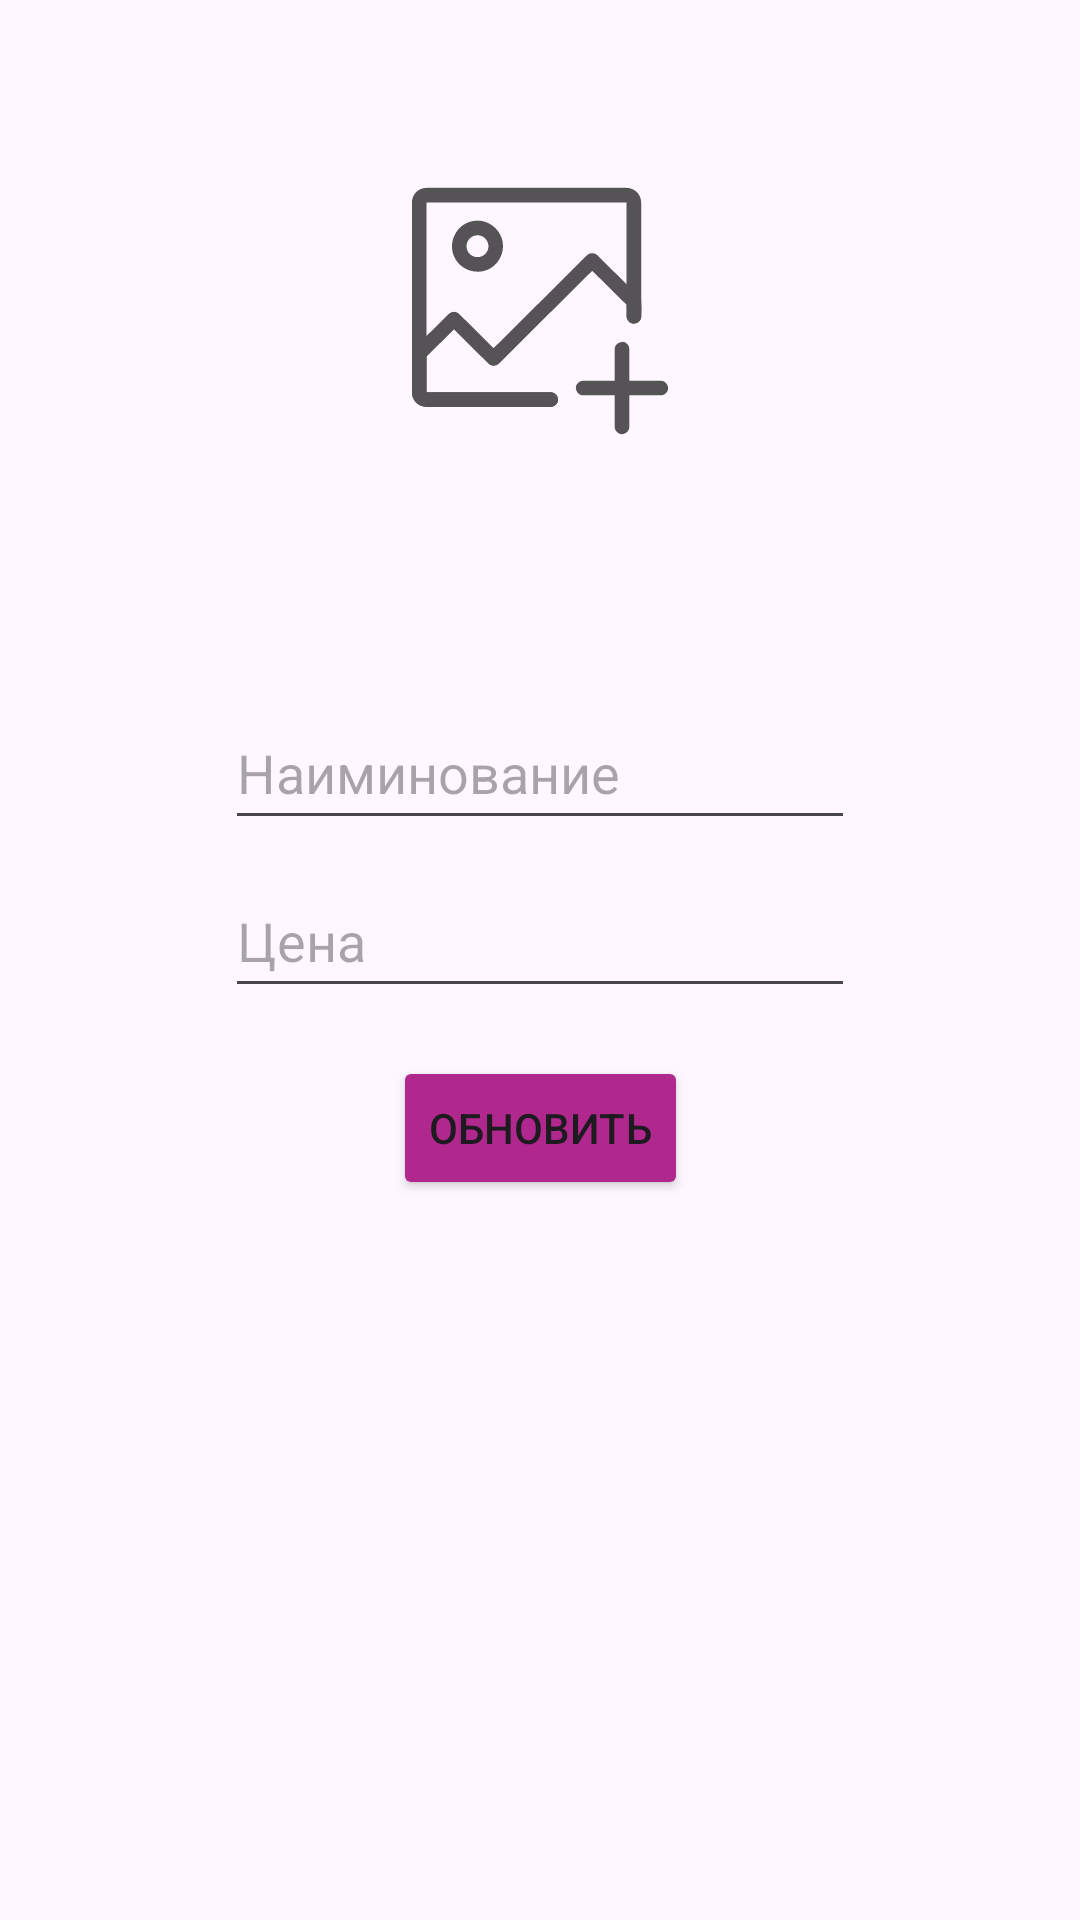

This screen was rendered from an Android layout file. Write that file and the resources it references.
<!-- AndroidManifest.xml: application theme Theme.Shopping -->
<!-- res/layout/fragment_update.xml -->
<?xml version="1.0" encoding="utf-8"?>
<androidx.constraintlayout.widget.ConstraintLayout xmlns:android="http://schemas.android.com/apk/res/android"
    xmlns:app="http://schemas.android.com/apk/res-auto"
    xmlns:tools="http://schemas.android.com/tools"
    android:layout_width="match_parent"
    android:layout_height="match_parent"
    tools:context=".test.AddFragmentTest">

    <EditText
        android:id="@+id/edUpdateName"
        android:layout_width="wrap_content"
        android:layout_height="wrap_content"
        android:layout_marginTop="16dp"
        android:ems="10"
        android:hint="Наиминование"
        android:inputType="text|textCapSentences"
        android:minHeight="48dp"
        app:layout_constraintEnd_toEndOf="@+id/imUpdate"
        app:layout_constraintStart_toStartOf="@+id/imUpdate"
        app:layout_constraintTop_toBottomOf="@+id/imUpdate" />

    <EditText
        android:id="@+id/edUpdatePhone"
        android:layout_width="wrap_content"
        android:layout_height="wrap_content"
        android:layout_marginTop="8dp"
        android:ems="10"
        android:hint="Цена"
        android:inputType="number"
        android:minHeight="48dp"
        app:layout_constraintEnd_toEndOf="@+id/edUpdateName"
        app:layout_constraintHorizontal_bias="0.0"
        app:layout_constraintStart_toStartOf="@+id/edUpdateName"
        app:layout_constraintTop_toBottomOf="@+id/edUpdateName" />

    <Button
        android:id="@+id/btUpdate"
        android:layout_width="wrap_content"
        android:layout_height="wrap_content"
        android:layout_marginTop="16dp"
        android:backgroundTint="@color/pink"
        android:text="ОБНОВИТЬ"
        app:layout_constraintEnd_toEndOf="@+id/edUpdatePhone"
        app:layout_constraintStart_toStartOf="@+id/edUpdatePhone"
        app:layout_constraintTop_toBottomOf="@+id/edUpdatePhone" />

    <ImageView
        android:id="@+id/imUpdate"
        android:layout_width="wrap_content"
        android:layout_height="200dp"
        android:layout_marginTop="16dp"
        android:src="@drawable/ic_add_im"
        app:layout_constraintEnd_toEndOf="parent"
        app:layout_constraintStart_toStartOf="parent"
        app:layout_constraintTop_toTopOf="parent" />
</androidx.constraintlayout.widget.ConstraintLayout>
<!-- resources referenced by this layout -->
<resources>
  <color name="pink">#B0278E</color>
  <!-- drawable ic_add_im: vector/xml drawable (drawable, 7688 chars, omitted) -->
  <style name="Theme.Shopping" parent="Base.Theme.Shopping" />
  <style name="Base.Theme.Shopping" parent="Theme.Material3.Light.NoActionBar">
          
          <item name="colorPrimary">@color/pink</item>
  
  
  
      </style>
</resources>
